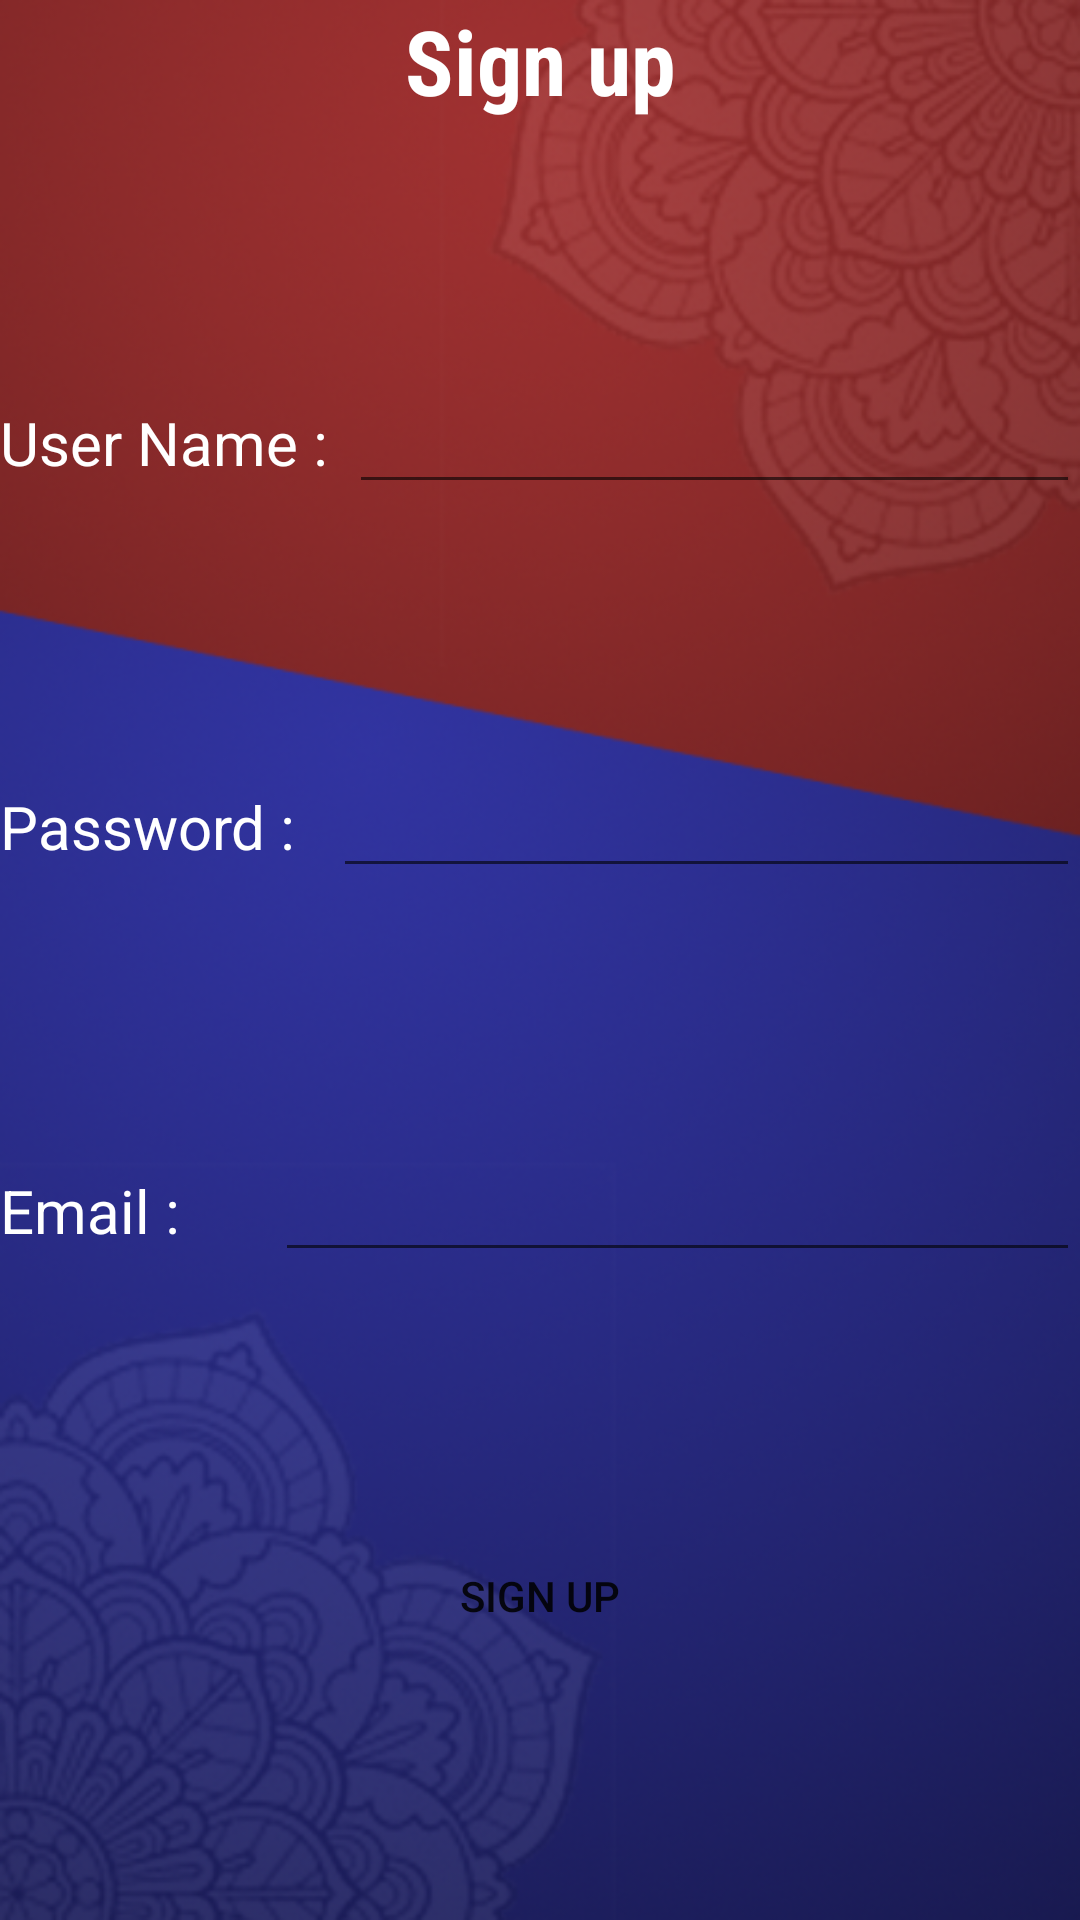

This screen was rendered from an Android layout file. Write that file and the resources it references.
<!-- AndroidManifest.xml: application theme AppTheme -->
<!-- res/layout/activity_signup.xml -->
<?xml version="1.0" encoding="utf-8"?>
<android.widget.LinearLayout xmlns:android="http://schemas.android.com/apk/res/android"
    xmlns:app="http://schemas.android.com/apk/res-auto"
    xmlns:tools="http://schemas.android.com/tools"
    android:layout_width="match_parent"
    android:layout_height="match_parent"
    android:background="@drawable/background"
    android:orientation="vertical"
    tools:context=".SignupActivity">




    <LinearLayout
        android:layout_width="match_parent"
        android:layout_height="wrap_content"
        android:layout_weight="1"
        android:orientation="horizontal">

        <TextView
            android:id="@+id/textView20"
            android:layout_width="wrap_content"
            android:layout_height="wrap_content"
            android:layout_weight="1"
            android:fontFamily="sans-serif-condensed"
            android:gravity="center"
            android:text="@string/signUp_Signup"
            android:textColor="@color/cardview_light_background"
            android:textSize="30sp"
            android:textStyle="bold" />
    </LinearLayout>

    <LinearLayout
        android:layout_width="match_parent"
        android:layout_height="wrap_content"
        android:layout_weight="1"
        android:orientation="horizontal">

        <TextView
            android:id="@+id/textView27"
            android:layout_width="wrap_content"
            android:layout_height="wrap_content"
            android:layout_weight="1"
            android:text="@string/signUp_UserName"
            android:textColor="@color/cardview_light_background"
            android:textSize="20dp" />

        <EditText
            android:id="@+id/editTextUser2"
            android:layout_width="wrap_content"
            android:layout_height="wrap_content"
            android:layout_weight="1"
            android:ems="10"
            android:inputType="textPersonName"
            android:textColor="@color/cardview_light_background"
            android:textSize="20dp" />
    </LinearLayout>
    <ProgressBar
        android:id="@+id/progressBar6"
        style="?android:attr/progressBarStyle"
        android:layout_width="match_parent"
        android:layout_height="wrap_content"
        android:layout_weight="1"
        android:visibility="gone"/>
    <LinearLayout
        android:layout_width="match_parent"
        android:layout_height="wrap_content"
        android:layout_weight="1"
        android:orientation="horizontal">

        <TextView
            android:id="@+id/textView22"
            android:layout_width="wrap_content"
            android:layout_height="wrap_content"
            android:layout_weight="1"
            android:text="@string/signUp_Password"
            android:textColor="@color/cardview_light_background"
            android:textSize="20dp" />

        <EditText
            android:id="@+id/editTextPass2"
            android:layout_width="wrap_content"
            android:layout_height="wrap_content"
            android:layout_weight="1"
            android:ems="10"
            android:inputType="textPassword"
            android:textColor="@color/cardview_light_background"
            android:textSize="20dp" />
    </LinearLayout>

    <LinearLayout
        android:layout_width="match_parent"
        android:layout_height="wrap_content"
        android:layout_weight="1"
        android:orientation="horizontal">

        <TextView
            android:id="@+id/textView23"
            android:layout_width="wrap_content"
            android:layout_height="wrap_content"
            android:layout_weight="1"
            android:text="@string/signUp_Email"
            android:textColor="@color/cardview_light_background"
            android:textSize="20dp" />

        <EditText
            android:id="@+id/editText4"
            android:layout_width="wrap_content"
            android:layout_height="wrap_content"
            android:layout_weight="1"
            android:ems="10"
            android:inputType="textEmailAddress"
            android:textColor="@color/cardview_light_background"
            android:textSize="20dp" />
    </LinearLayout>

    <LinearLayout
        android:layout_width="match_parent"
        android:layout_height="wrap_content"
        android:layout_weight="1"
        android:orientation="horizontal">

        <Button
            android:id="@+id/btnSignIn2"
            android:layout_width="wrap_content"
            android:layout_height="wrap_content"
            android:layout_weight="1"
            android:background="@drawable/login"

            android:text="@string/signUp_Signup" />
    </LinearLayout>
</android.widget.LinearLayout>
<!-- resources referenced by this layout -->
<resources>
  <!-- drawable background: png bitmap (drawable-v24, 242832 bytes) -->
  <string name="signUp_Email">Email : </string>
  <string name="signUp_Password">Password : </string>
  <string name="signUp_Signup">Sign up</string>
  <string name="signUp_UserName">User Name :</string>
  <style name="AppTheme" parent="Theme.AppCompat.Light.NoActionBar">
          
          <item name="colorPrimary">@color/colorPrimary</item>
          <item name="colorPrimaryDark">@color/colorPrimaryDark</item>
          <item name="colorAccent">@color/colorAccent</item>
      </style>
  <!-- not gathered from this repository: default colours our renderer supplied (Android Studio template values) -->
  <color name="colorPrimary">#FF6200EE</color>
  <color name="colorPrimaryDark">#FF3700B3</color>
  <color name="colorAccent">#FF03DAC5</color>
</resources>
